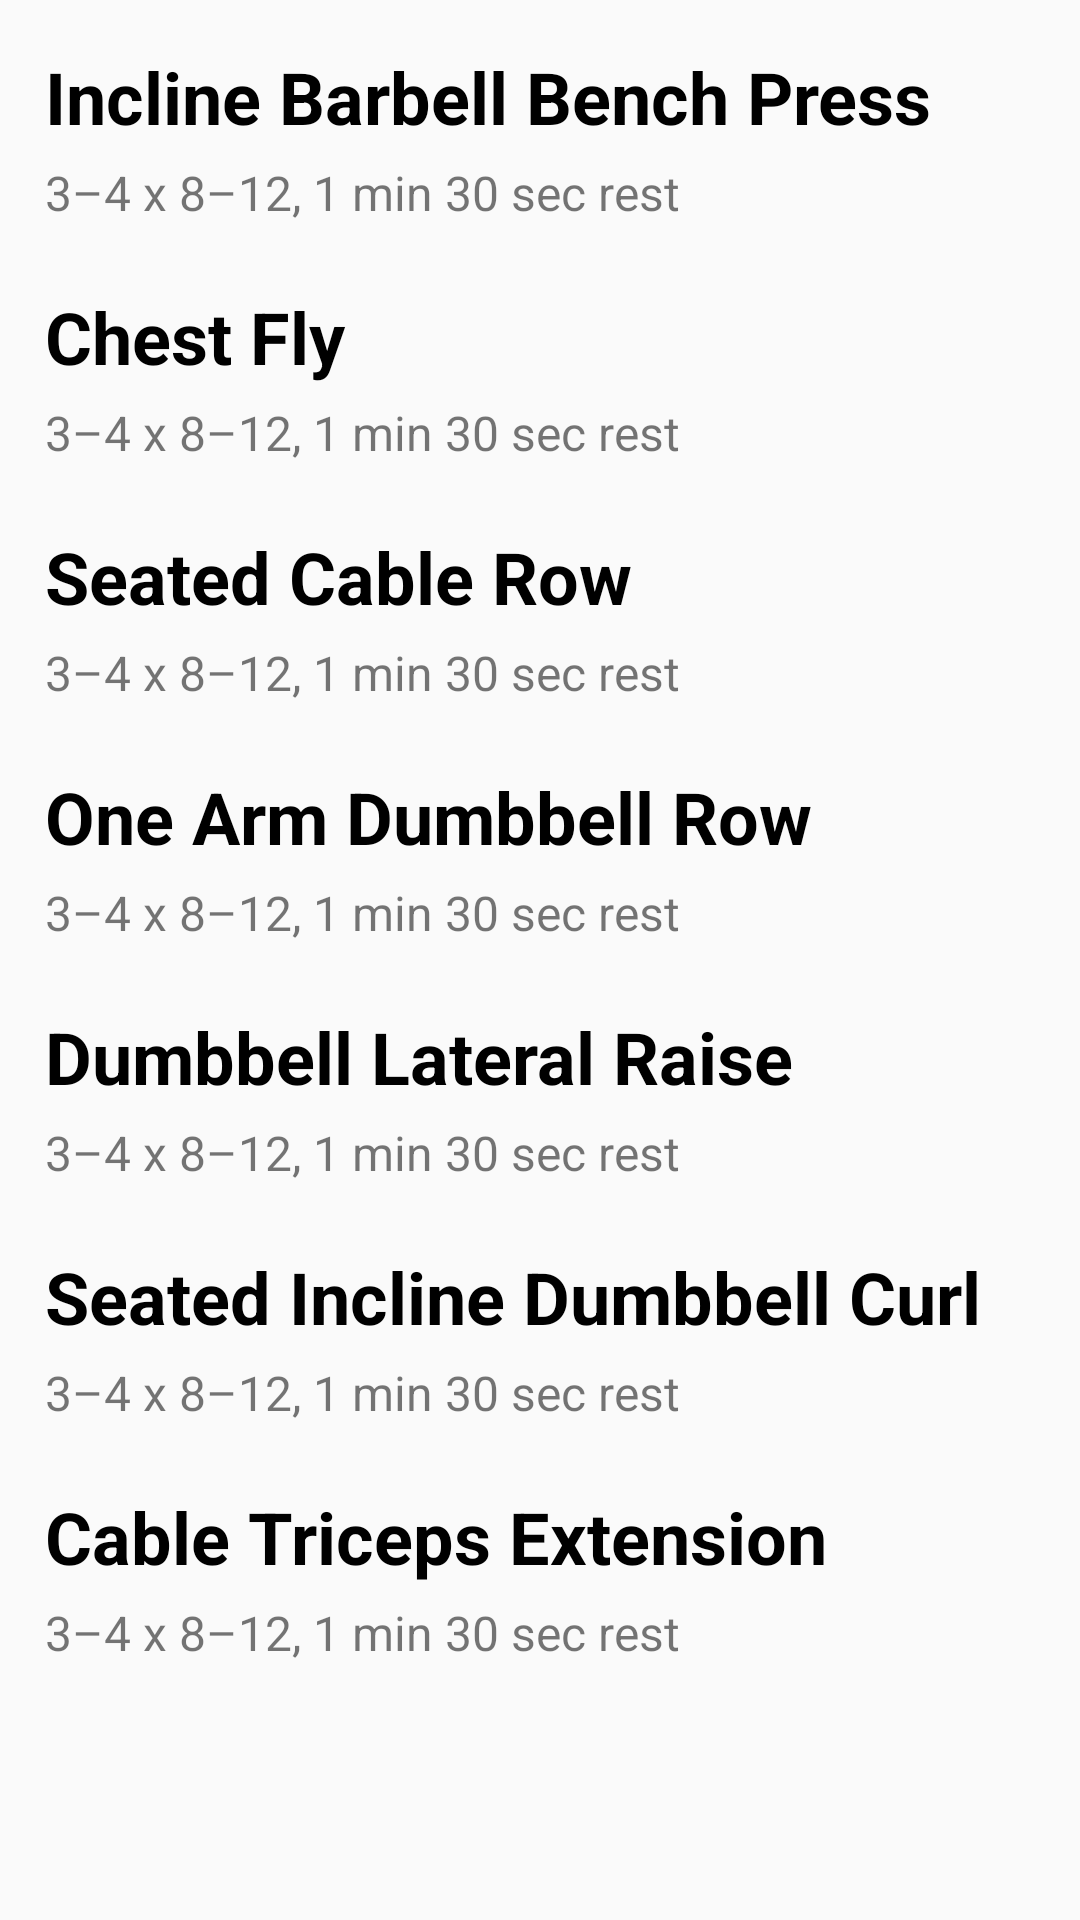

Android layout source for this screen:
<!-- AndroidManifest.xml: application theme AppTheme -->
<!-- res/layout/upper_hypertrophy_exercises.xml -->
<?xml version="1.0" encoding="utf-8"?>
<LinearLayout xmlns:android="http://schemas.android.com/apk/res/android"
    android:id="@+id/up_day_exercises"
    android:layout_width="match_parent"
    android:layout_height="match_parent"
    android:orientation="vertical">

    <TextView
        android:id="@+id/uh1"
        style="@style/exercise_label"
        android:onClick="launchExerciseActivity"
        android:text="@string/inc_bb_press" />

    <TextView
        android:id="@+id/uh1_details"
        style="@style/exercise_details"
        android:text="@string/standard_hyp_details" />

    <TextView
        android:id="@+id/uh2"
        style="@style/exercise_label"
        android:onClick="launchExerciseActivity"
        android:text="@string/chest_fly" />

    <TextView
        android:id="@+id/uh2_details"
        style="@style/exercise_details"
        android:text="@string/standard_hyp_details" />

    <TextView
        android:id="@+id/uh3"
        style="@style/exercise_label"
        android:onClick="launchExerciseActivity"
        android:text="@string/cable_row" />

    <TextView
        android:id="@+id/uh3_details"
        style="@style/exercise_details"
        android:text="@string/standard_hyp_details" />

    <TextView
        android:id="@+id/uh4"
        style="@style/exercise_label"
        android:onClick="launchExerciseActivity"
        android:text="@string/one_arm_dumbbell_row" />

    <TextView
        android:id="@+id/uh4_details"
        style="@style/exercise_details"
        android:text="@string/standard_hyp_details" />

    <TextView
        android:id="@+id/uh5"
        style="@style/exercise_label"
        android:onClick="launchExerciseActivity"
        android:text="@string/dumbbell_lateral_raise" />

    <TextView
        android:id="@+id/uh5_details"
        style="@style/exercise_details"
        android:text="@string/standard_hyp_details" />

    <TextView
        android:id="@+id/uh6"
        style="@style/exercise_label"
        android:onClick="launchExerciseActivity"
        android:text="@string/seated_incline_dumbbell_curl" />

    <TextView
        android:id="@+id/uh6_details"
        style="@style/exercise_details"
        android:text="@string/standard_hyp_details" />

    <TextView
        android:id="@+id/uh7"
        style="@style/exercise_label"
        android:onClick="launchExerciseActivity"
        android:text="@string/cable_triceps_extension" />

    <TextView
        android:id="@+id/uh7_details"
        style="@style/exercise_details"
        android:text="@string/standard_hyp_details" />

    <TextView
        android:id="@+id/empty_uh"
        style="@style/exercise_label" />

    <TextView
        android:id="@+id/empty_uh2"
        style="@style/exercise_details"/>


</LinearLayout>
<!-- resources referenced by this layout -->
<resources>
  <string name="cable_row">Seated Cable Row</string>
  <string name="cable_triceps_extension">Cable Triceps Extension</string>
  <string name="chest_fly">Chest Fly</string>
  <string name="dumbbell_lateral_raise">Dumbbell Lateral Raise</string>
  <string name="inc_bb_press">Incline Barbell Bench Press</string>
  <string name="one_arm_dumbbell_row">One Arm Dumbbell Row</string>
  <string name="seated_incline_dumbbell_curl">Seated Incline Dumbbell Curl</string>
  <string name="standard_hyp_details">3–4 x 8–12, 1 min 30 sec rest</string>
  <style name="exercise_details">
          <item name="android:layout_width">match_parent</item>
          <item name="android:layout_height">0dp</item>
          <item name="android:layout_weight">.5</item>
          <item name="android:paddingStart">15dp</item>
          <item name="android:paddingLeft">15dp</item>
          <item name="android:paddingEnd">0dp</item>
          <item name="android:paddingRight">0dp</item>
          <item name="android:textSize">16sp</item>
      </style>
  <style name="exercise_label">
          <item name="android:textSize">24sp</item>
          <item name="android:textColor">#000000</item>
          <item name="android:textStyle">bold</item>
          <item name="android:layout_width">match_parent</item>
          <item name="android:layout_height">0dp</item>
          <item name="android:layout_weight">1</item>
          <item name="android:gravity">bottom</item>
          <item name="android:paddingStart">15dp</item>
          <item name="android:paddingLeft">15dp</item>
          <item name="android:paddingEnd">0dp</item>
          <item name="android:paddingRight">0dp</item>
          <item name="android:paddingBottom">5dp</item>
      </style>
  <style name="AppTheme" parent="Theme.AppCompat.Light.DarkActionBar">
          
          <item name="colorPrimary">@color/colorPrimary</item>
          <item name="colorPrimaryDark">@color/colorPrimaryDark</item>
          <item name="colorAccent">@color/colorAccent</item>
      </style>
  <color name="colorPrimary">#CA0000</color>
  <color name="colorPrimaryDark">#AD0000</color>
  <color name="colorAccent">#CA0000</color>
</resources>
